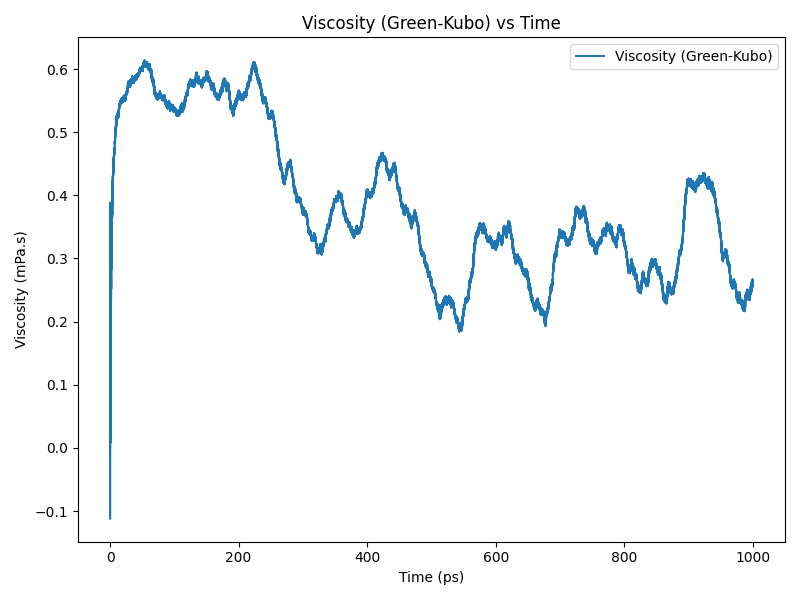

The data file committed next to this chart (first rows):
time(ps), viscosity(Pa.s)
0.0, 0.0
0.2, 0.0001757
0.4, 0.0002844
0.6, 0.0002516
0.8, 0.0001593
1.0, 0.0002183
1.2, 0.0002941
1.4, 0.0002685
1.6, 0.0002998
1.8, 0.0003429
2.0, 0.0002947
2.2, 0.000284
2.4, 0.0003378
2.6, 0.0003569
2.8, 0.0003591
3.0, 0.0003764
3.2, 0.0003833
3.4, 0.0003781
3.6, 0.0003847
3.8, 0.0004029
4.0, 0.0004147
4.2, 0.000418
4.4, 0.0004231
4.6, 0.0004246
4.8, 0.0004309
5.0, 0.0004435
5.2, 0.0004471
5.4, 0.0004495
5.6, 0.0004575
5.8, 0.0004575
6.0, 0.0004563
6.2, 0.0004625
6.4, 0.0004668
6.6, 0.000468
6.8, 0.0004729
7.0, 0.0004764
7.2, 0.0004782
7.4, 0.0004813
7.6, 0.0004863
7.8, 0.000489
8.0, 0.0004921
8.2, 0.0004989
8.4, 0.0005024
8.6, 0.0005007
8.8, 0.0005059
9.0, 0.0005106
9.2, 0.0005072
9.4, 0.0005085
9.6, 0.0005146
9.8, 0.0005141
10.0, 0.000515
10.2, 0.0005202
10.4, 0.0005224
10.6, 0.0005222
10.8, 0.0005251
11.0, 0.0005261
11.2, 0.0005239
11.4, 0.0005256
11.6, 0.0005281
11.8, 0.0005249
... 4,940 more rows
